Labelled photos from "real_herlev", an image-classification folder in codegen2346/cervical-cancer-detection-ai. The possible labels are: abnormal, normal.

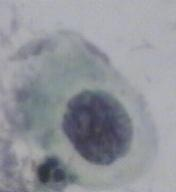
Label: abnormal

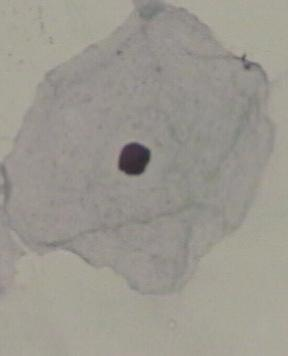
Label: normal

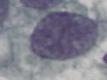
Label: abnormal

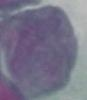
Label: abnormal

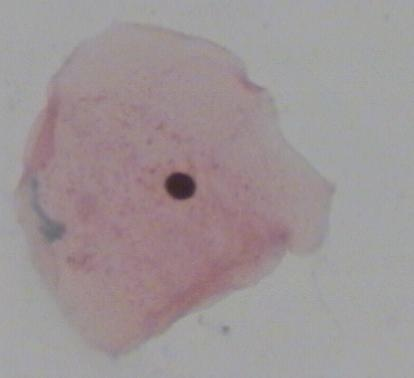
Label: normal

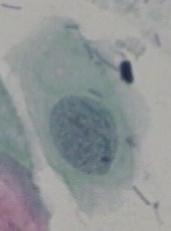
Label: abnormal
